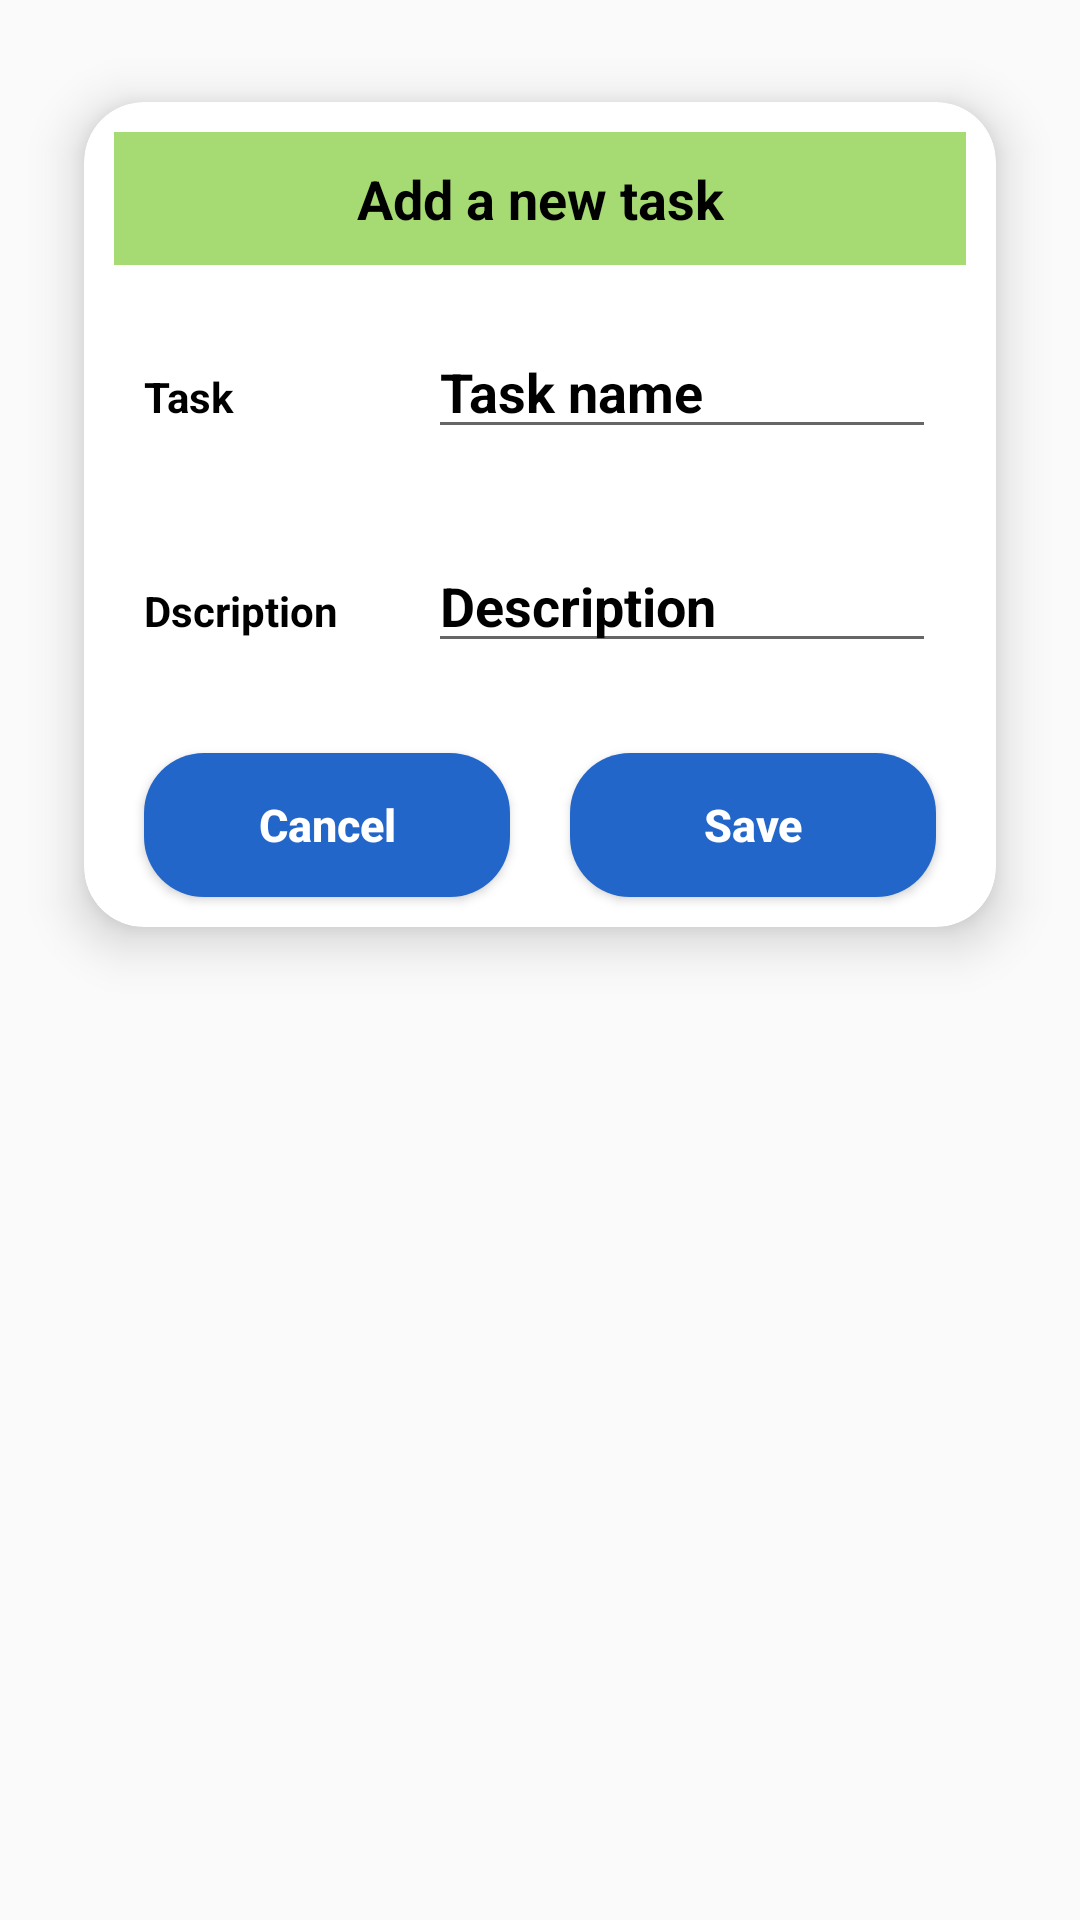

Write the Android layout XML for this screen, with the resource values it uses.
<!-- AndroidManifest.xml: application theme Theme.MyTask -->
<!-- res/layout/input_file.xml -->
<?xml version="1.0" encoding="utf-8"?>
<androidx.constraintlayout.widget.ConstraintLayout xmlns:android="http://schemas.android.com/apk/res/android"
    xmlns:app="http://schemas.android.com/apk/res-auto"
    xmlns:tools="http://schemas.android.com/tools"
    android:layout_width="match_parent"
    android:layout_height="match_parent">


    <androidx.cardview.widget.CardView
        android:layout_width="match_parent"
        android:layout_height="wrap_content"
        android:layout_margin="10dp"
        app:cardElevation="10dp"
        app:cardCornerRadius="20dp"
        app:cardMaxElevation="12dp"
        app:cardPreventCornerOverlap="true"
        app:cardUseCompatPadding="true"
        app:layout_constraintTop_toTopOf="parent">


        <androidx.constraintlayout.widget.ConstraintLayout
            android:layout_width="match_parent"
            android:layout_height="match_parent">


            <TextView
                android:id="@+id/txttask"
                android:layout_width="match_parent"
                android:layout_height="wrap_content"
                android:layout_margin="10dp"
                android:background="#A6DA72"
                android:gravity="center"
                android:padding="10dp"
                android:text="Add a new task"
                android:textColor="@color/black"
                android:textSize="18sp"
                android:textStyle="bold"
                app:layout_constraintEnd_toEndOf="parent"
                app:layout_constraintStart_toStartOf="parent"
                app:layout_constraintTop_toTopOf="parent" />

            <LinearLayout
                android:id="@+id/ll1"
                android:layout_width="match_parent"
                android:layout_height="wrap_content"
                android:layout_margin="10dp"
                android:orientation="horizontal"
                app:layout_constraintTop_toBottomOf="@+id/txttask">

                <RelativeLayout
                    android:layout_width="0dp"
                    android:layout_height="wrap_content"
                    android:layout_weight="2">

                    <TextView
                        android:layout_width="match_parent"
                        android:layout_height="wrap_content"
                        android:layout_marginStart="10dp"
                        android:layout_marginTop="10dp"
                        android:layout_marginEnd="10dp"

                        android:layout_marginBottom="10dp"
                        android:text="Task"
                        android:textColor="@color/black"
                        android:textStyle="bold" />


                </RelativeLayout>

                <RelativeLayout
                    android:layout_width="0dp"
                    android:layout_height="wrap_content"
                    android:layout_weight="4">

                    <EditText
                        android:id="@+id/task"
                        android:layout_width="match_parent"
                        android:layout_height="wrap_content"
                        android:layout_marginStart="10dp"
                        android:layout_marginTop="10dp"
                        android:layout_marginEnd="10dp"
                        android:layout_marginBottom="10dp"
                        android:hint="Task name"
                        android:textColorHint="#000"
                        android:textStyle="bold" />


                </RelativeLayout>


            </LinearLayout>


            <LinearLayout
                android:id="@+id/ll2"
                android:layout_width="match_parent"
                android:layout_height="wrap_content"
                android:layout_margin="10dp"
                android:orientation="horizontal"
                app:layout_constraintTop_toBottomOf="@+id/ll1"
                >

                <RelativeLayout
                    android:layout_width="0dp"
                    android:layout_height="wrap_content"
                    android:layout_weight="2">

                    <TextView
                        android:layout_width="match_parent"
                        android:layout_height="wrap_content"
                        android:text="Dscription"
                        android:textStyle="bold"
                        android:layout_margin="10dp"
                        android:textColor="@color/black"

                        />


                </RelativeLayout>

                <RelativeLayout
                    android:layout_width="0dp"
                    android:layout_height="wrap_content"
                    android:layout_weight="4">

                    <EditText
                        android:id="@+id/description"
                        android:layout_width="match_parent"
                        android:layout_height="wrap_content"
                        android:hint="Description"
                        android:textStyle="bold"
                        android:layout_margin="10dp"
                        android:textColorHint="#000"
                        />


                </RelativeLayout>

            </LinearLayout>


            <LinearLayout
                android:layout_width="match_parent"
                android:layout_height="wrap_content"
                android:layout_margin="10dp"
                android:orientation="horizontal"
                app:layout_constraintTop_toBottomOf="@+id/ll2">

                <RelativeLayout
                    android:layout_width="0dp"
                    android:layout_height="wrap_content"
                    android:layout_weight="2">

                    <Button
                        android:id="@+id/cancelBtn"
                        android:layout_width="match_parent"
                        android:layout_height="wrap_content"
                        android:layout_marginStart="10dp"
                        android:layout_marginTop="10dp"
                        android:layout_marginEnd="10dp"
                        android:layout_marginBottom="10dp"
                        android:background="@drawable/btnbackground"
                        android:text="Cancel"
                        android:textAllCaps="false"
                        android:textColor="#fff"
                        android:textSize="15sp"
                        android:textStyle="bold" />




                </RelativeLayout>

                <RelativeLayout
                    android:layout_width="0dp"
                    android:layout_height="wrap_content"
                    android:layout_weight="2">

                    <Button
                        android:id="@+id/saveBtn"
                        android:layout_width="match_parent"
                        android:layout_height="wrap_content"
                        android:layout_marginStart="10dp"
                        android:layout_marginTop="10dp"
                        android:layout_marginEnd="10dp"
                        android:layout_marginBottom="10dp"
                        android:background="@drawable/btnbackground"
                        android:text="Save"
                        android:textAllCaps="false"
                        android:textColor="#fff"
                        android:textSize="15sp"
                        android:textStyle="bold" />




                </RelativeLayout>

            </LinearLayout>



        </androidx.constraintlayout.widget.ConstraintLayout>


    </androidx.cardview.widget.CardView>


</androidx.constraintlayout.widget.ConstraintLayout>
<!-- resources referenced by this layout -->
<resources>
  <color name="black">#FF000000</color>
  <!-- drawable btnbackground (drawable) -->
  <?xml version="1.0" encoding="utf-8"?>
  <shape xmlns:android="http://schemas.android.com/apk/res/android" android:shape="rectangle">
      <corners android:radius="20dp"/>
      <solid android:color="#2266CA"/>
  
  </shape>
  <style name="Theme.MyTask" parent="Theme.AppCompat.DayNight.NoActionBar">
          
          <item name="colorPrimary">@color/purple_500</item>
          <item name="colorPrimaryVariant">@color/purple_700</item>
          <item name="colorOnPrimary">@color/white</item>
          
          <item name="colorSecondary">@color/teal_200</item>
          <item name="colorSecondaryVariant">@color/teal_700</item>
          <item name="colorOnSecondary">@color/black</item>
          
          <item name="android:statusBarColor" tools:targetApi="l">?attr/colorPrimaryVariant</item>
          
      </style>
  <color name="purple_500">#FF6200EE</color>
  <color name="purple_700">#BA0C2F</color>
  <color name="white">#FFFFFFFF</color>
  <color name="teal_200">#FF03DAC5</color>
  <color name="teal_700">#FF018786</color>
</resources>
